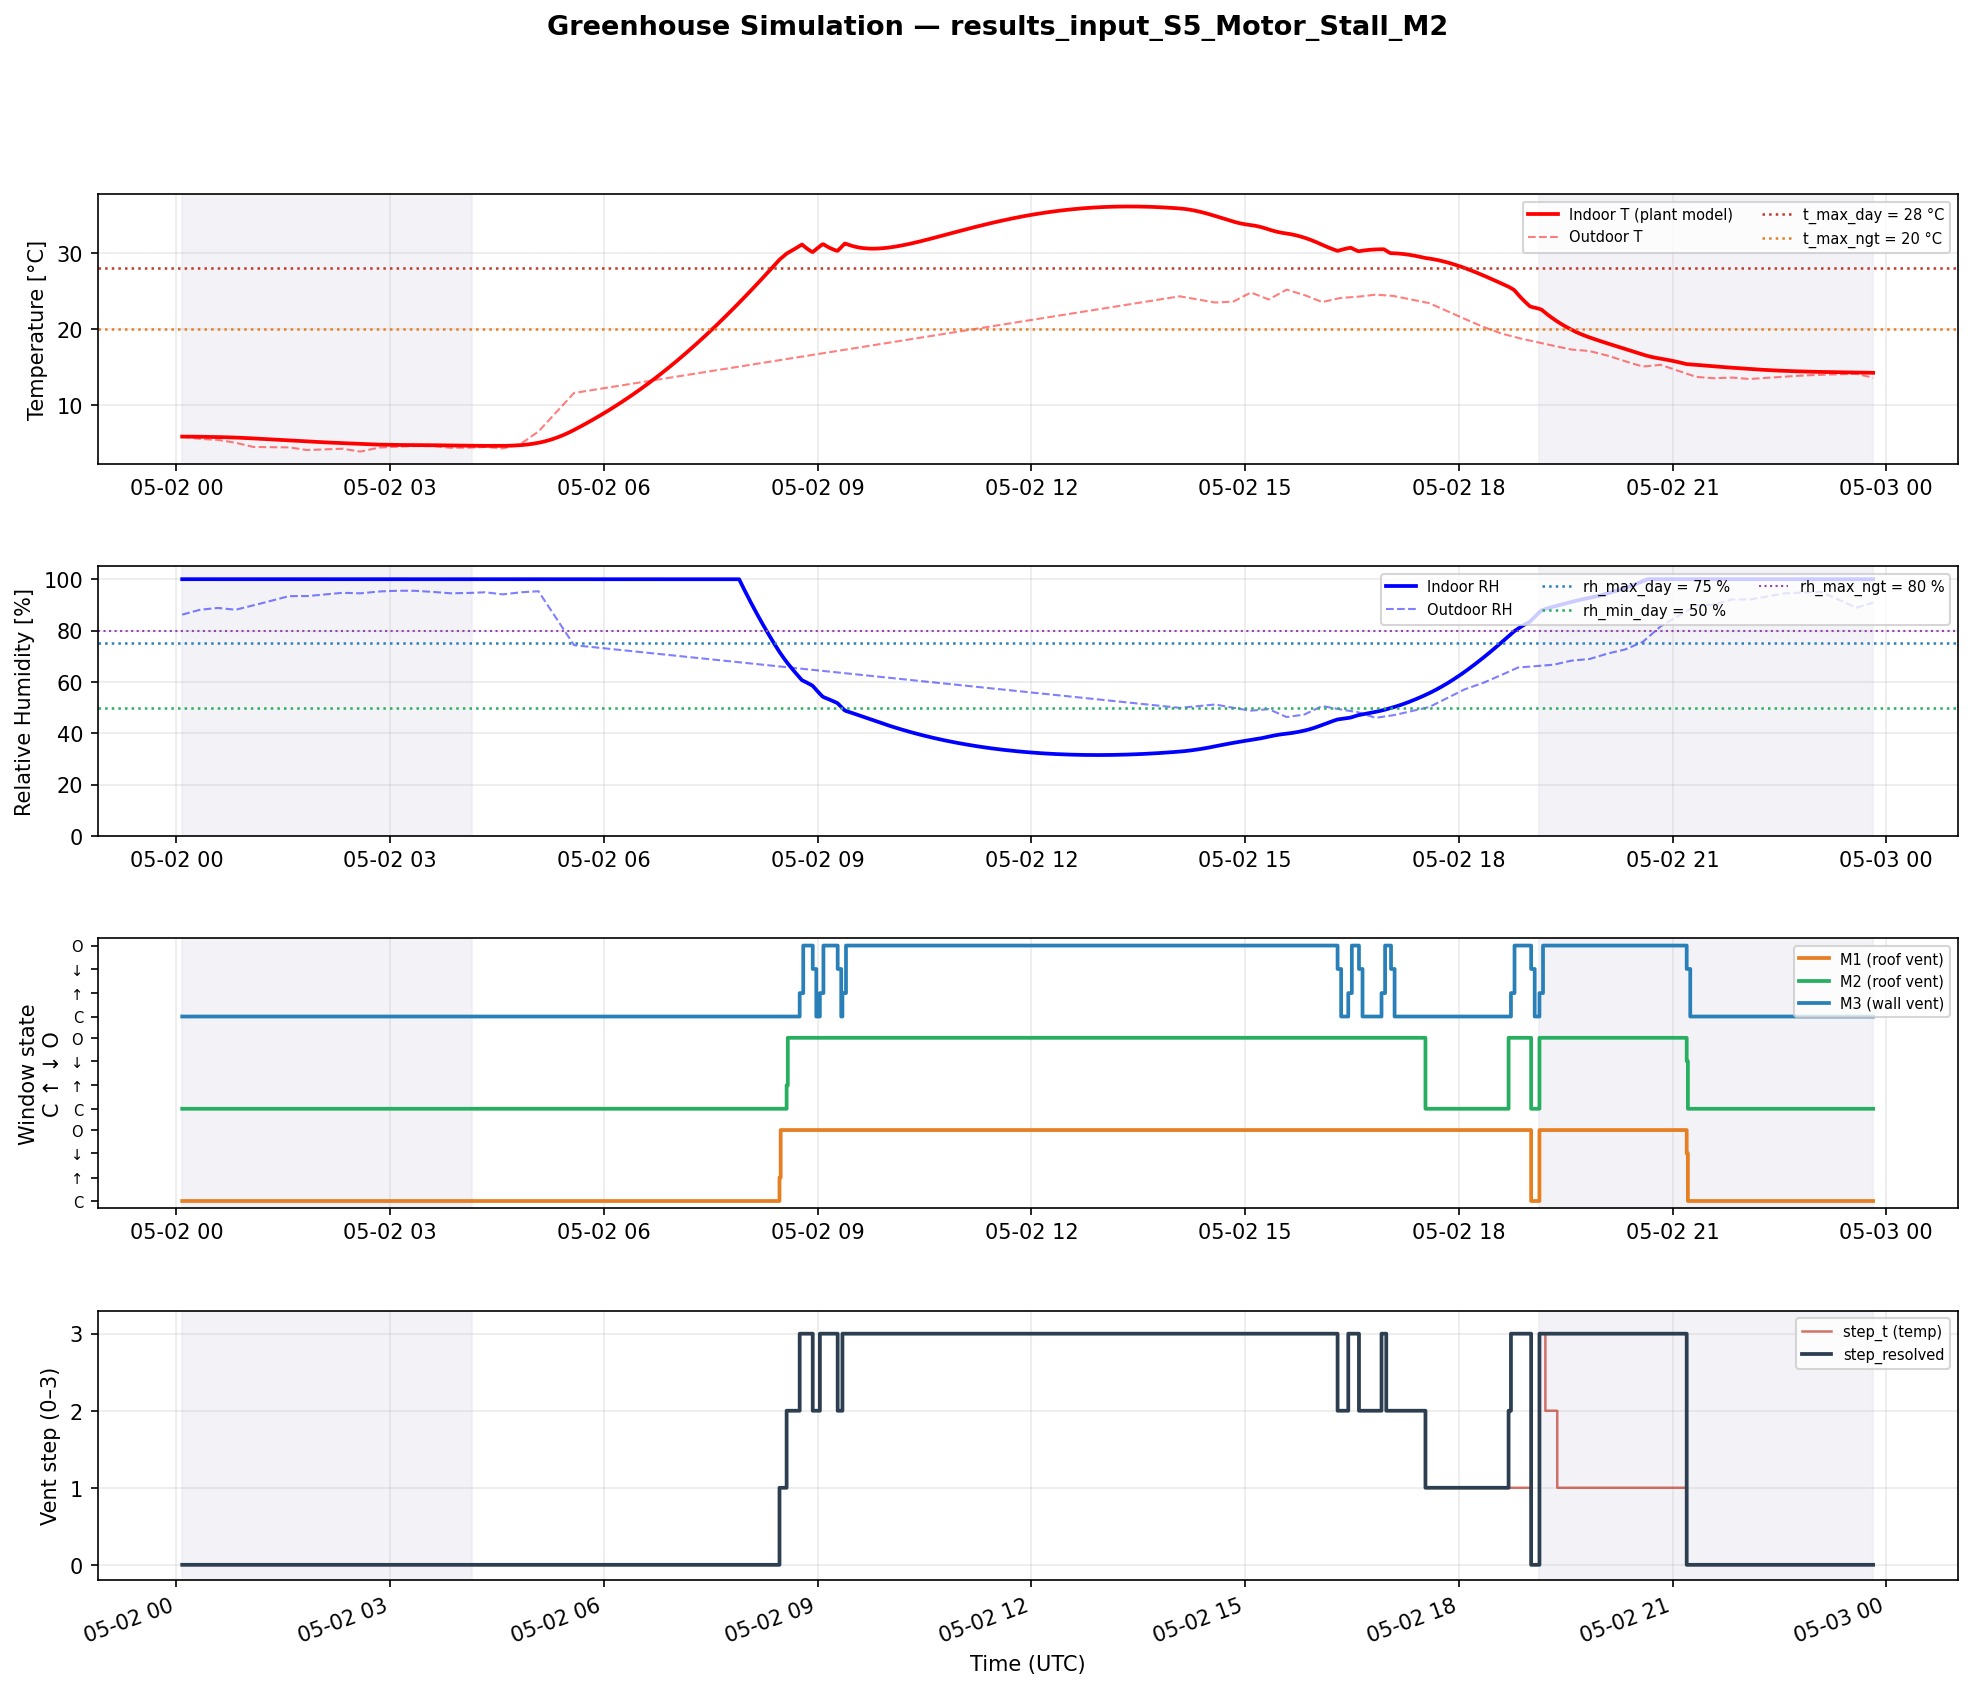

The data file committed next to this chart (first rows):
datetime, elapsed_s, T_in_C, RH_in_pct, T_out_C, RH_out_pct, t_avg_C, rh_avg_pct, M1_state, M2_state, M3_state, step_t, step_rh, step_resolved, is_daytime, wind_override
2026-05-02 00:04:54, 0, 5.83, 100.0, 5.83, 86.2, 6, 100, CLOSED, CLOSED, CLOSED, 0, 3, 0, 0, 0
2026-05-02 00:05:54, 60, 5.83, 100.0, 5.81, 86.3, 6, 100, CLOSED, CLOSED, CLOSED, 0, 3, 0, 0, 0
2026-05-02 00:06:54, 120, 5.83, 100.0, 5.79, 86.5, 6, 100, CLOSED, CLOSED, CLOSED, 0, 3, 0, 0, 0
2026-05-02 00:07:54, 180, 5.83, 100.0, 5.77, 86.6, 6, 100, CLOSED, CLOSED, CLOSED, 0, 3, 0, 0, 0
2026-05-02 00:08:54, 240, 5.83, 100.0, 5.75, 86.7, 6, 100, CLOSED, CLOSED, CLOSED, 0, 3, 0, 0, 0
2026-05-02 00:09:54, 300, 5.83, 100.0, 5.73, 86.8, 6, 100, CLOSED, CLOSED, CLOSED, 0, 3, 0, 0, 0
2026-05-02 00:10:54, 360, 5.83, 100.0, 5.71, 87.0, 6, 100, CLOSED, CLOSED, CLOSED, 0, 3, 0, 0, 0
2026-05-02 00:11:54, 420, 5.83, 100.0, 5.69, 87.1, 6, 100, CLOSED, CLOSED, CLOSED, 0, 3, 0, 0, 0
2026-05-02 00:12:54, 480, 5.82, 100.0, 5.67, 87.2, 6, 100, CLOSED, CLOSED, CLOSED, 0, 3, 0, 0, 0
2026-05-02 00:13:54, 540, 5.82, 100.0, 5.65, 87.3, 6, 100, CLOSED, CLOSED, CLOSED, 0, 3, 0, 0, 0
2026-05-02 00:14:54, 600, 5.82, 100.0, 5.62, 87.5, 6, 100, CLOSED, CLOSED, CLOSED, 0, 3, 0, 0, 0
2026-05-02 00:15:54, 660, 5.82, 100.0, 5.60, 87.6, 6, 100, CLOSED, CLOSED, CLOSED, 0, 3, 0, 0, 0
2026-05-02 00:16:54, 720, 5.82, 100.0, 5.58, 87.7, 6, 100, CLOSED, CLOSED, CLOSED, 0, 3, 0, 0, 0
2026-05-02 00:17:54, 780, 5.82, 100.0, 5.56, 87.8, 6, 100, CLOSED, CLOSED, CLOSED, 0, 3, 0, 0, 0
2026-05-02 00:18:54, 840, 5.81, 100.0, 5.54, 88.0, 6, 100, CLOSED, CLOSED, CLOSED, 0, 3, 0, 0, 0
2026-05-02 00:19:54, 900, 5.81, 100.0, 5.52, 88.1, 6, 100, CLOSED, CLOSED, CLOSED, 0, 3, 0, 0, 0
2026-05-02 00:20:54, 960, 5.81, 100.0, 5.51, 88.1, 6, 100, CLOSED, CLOSED, CLOSED, 0, 3, 0, 0, 0
2026-05-02 00:21:54, 1020, 5.81, 100.0, 5.50, 88.2, 6, 100, CLOSED, CLOSED, CLOSED, 0, 3, 0, 0, 0
2026-05-02 00:22:54, 1080, 5.80, 100.0, 5.50, 88.2, 6, 100, CLOSED, CLOSED, CLOSED, 0, 3, 0, 0, 0
2026-05-02 00:23:54, 1140, 5.80, 100.0, 5.49, 88.3, 6, 100, CLOSED, CLOSED, CLOSED, 0, 3, 0, 0, 0
2026-05-02 00:24:54, 1200, 5.80, 100.0, 5.48, 88.3, 6, 100, CLOSED, CLOSED, CLOSED, 0, 3, 0, 0, 0
2026-05-02 00:25:54, 1260, 5.80, 100.0, 5.47, 88.4, 6, 100, CLOSED, CLOSED, CLOSED, 0, 3, 0, 0, 0
2026-05-02 00:26:54, 1320, 5.79, 100.0, 5.46, 88.4, 6, 100, CLOSED, CLOSED, CLOSED, 0, 3, 0, 0, 0
2026-05-02 00:27:54, 1380, 5.79, 100.0, 5.46, 88.5, 6, 100, CLOSED, CLOSED, CLOSED, 0, 3, 0, 0, 0
2026-05-02 00:28:54, 1440, 5.79, 100.0, 5.45, 88.5, 6, 100, CLOSED, CLOSED, CLOSED, 0, 3, 0, 0, 0
2026-05-02 00:29:54, 1500, 5.78, 100.0, 5.44, 88.6, 6, 100, CLOSED, CLOSED, CLOSED, 0, 3, 0, 0, 0
2026-05-02 00:30:54, 1560, 5.78, 100.0, 5.43, 88.6, 6, 100, CLOSED, CLOSED, CLOSED, 0, 3, 0, 0, 0
2026-05-02 00:31:54, 1620, 5.78, 100.0, 5.42, 88.7, 6, 100, CLOSED, CLOSED, CLOSED, 0, 3, 0, 0, 0
2026-05-02 00:32:54, 1680, 5.78, 100.0, 5.42, 88.7, 6, 100, CLOSED, CLOSED, CLOSED, 0, 3, 0, 0, 0
2026-05-02 00:33:54, 1740, 5.77, 100.0, 5.41, 88.8, 6, 100, CLOSED, CLOSED, CLOSED, 0, 3, 0, 0, 0
2026-05-02 00:34:54, 1800, 5.77, 100.0, 5.40, 88.8, 6, 100, CLOSED, CLOSED, CLOSED, 0, 3, 0, 0, 0
2026-05-02 00:35:54, 1860, 5.77, 100.0, 5.37, 88.8, 6, 100, CLOSED, CLOSED, CLOSED, 0, 3, 0, 0, 0
2026-05-02 00:36:54, 1920, 5.76, 100.0, 5.35, 88.7, 6, 100, CLOSED, CLOSED, CLOSED, 0, 3, 0, 0, 0
2026-05-02 00:37:54, 1980, 5.76, 100.0, 5.32, 88.7, 6, 100, CLOSED, CLOSED, CLOSED, 0, 3, 0, 0, 0
2026-05-02 00:38:54, 2040, 5.76, 100.0, 5.30, 88.6, 6, 100, CLOSED, CLOSED, CLOSED, 0, 3, 0, 0, 0
2026-05-02 00:39:54, 2100, 5.75, 100.0, 5.27, 88.6, 6, 100, CLOSED, CLOSED, CLOSED, 0, 3, 0, 0, 0
2026-05-02 00:40:54, 2160, 5.75, 100.0, 5.25, 88.5, 6, 100, CLOSED, CLOSED, CLOSED, 0, 3, 0, 0, 0
2026-05-02 00:41:54, 2220, 5.74, 100.0, 5.22, 88.5, 6, 100, CLOSED, CLOSED, CLOSED, 0, 3, 0, 0, 0
2026-05-02 00:42:54, 2280, 5.74, 100.0, 5.20, 88.4, 6, 100, CLOSED, CLOSED, CLOSED, 0, 3, 0, 0, 0
2026-05-02 00:43:54, 2340, 5.73, 100.0, 5.17, 88.4, 6, 100, CLOSED, CLOSED, CLOSED, 0, 3, 0, 0, 0
2026-05-02 00:44:54, 2400, 5.73, 100.0, 5.15, 88.3, 6, 100, CLOSED, CLOSED, CLOSED, 0, 3, 0, 0, 0
2026-05-02 00:45:54, 2460, 5.72, 100.0, 5.12, 88.3, 6, 100, CLOSED, CLOSED, CLOSED, 0, 3, 0, 0, 0
2026-05-02 00:46:54, 2520, 5.72, 100.0, 5.10, 88.2, 6, 100, CLOSED, CLOSED, CLOSED, 0, 3, 0, 0, 0
2026-05-02 00:47:54, 2580, 5.71, 100.0, 5.07, 88.2, 6, 100, CLOSED, CLOSED, CLOSED, 0, 3, 0, 0, 0
2026-05-02 00:48:54, 2640, 5.71, 100.0, 5.05, 88.1, 6, 100, CLOSED, CLOSED, CLOSED, 0, 3, 0, 0, 0
2026-05-02 00:49:54, 2700, 5.70, 100.0, 5.02, 88.1, 6, 100, CLOSED, CLOSED, CLOSED, 0, 3, 0, 0, 0
2026-05-02 00:50:54, 2760, 5.70, 100.0, 4.98, 88.2, 6, 100, CLOSED, CLOSED, CLOSED, 0, 3, 0, 0, 0
2026-05-02 00:51:54, 2820, 5.69, 100.0, 4.95, 88.3, 6, 100, CLOSED, CLOSED, CLOSED, 0, 3, 0, 0, 0
2026-05-02 00:52:54, 2880, 5.68, 100.0, 4.91, 88.4, 6, 100, CLOSED, CLOSED, CLOSED, 0, 3, 0, 0, 0
2026-05-02 00:53:54, 2940, 5.68, 100.0, 4.87, 88.6, 6, 100, CLOSED, CLOSED, CLOSED, 0, 3, 0, 0, 0
2026-05-02 00:54:54, 3000, 5.67, 100.0, 4.83, 88.7, 6, 100, CLOSED, CLOSED, CLOSED, 0, 3, 0, 0, 0
2026-05-02 00:55:54, 3060, 5.66, 100.0, 4.80, 88.8, 6, 100, CLOSED, CLOSED, CLOSED, 0, 3, 0, 0, 0
2026-05-02 00:56:54, 3120, 5.66, 100.0, 4.76, 88.9, 6, 100, CLOSED, CLOSED, CLOSED, 0, 3, 0, 0, 0
2026-05-02 00:57:54, 3180, 5.65, 100.0, 4.72, 89.0, 6, 100, CLOSED, CLOSED, CLOSED, 0, 3, 0, 0, 0
2026-05-02 00:58:54, 3240, 5.64, 100.0, 4.68, 89.1, 6, 100, CLOSED, CLOSED, CLOSED, 0, 3, 0, 0, 0
2026-05-02 00:59:54, 3300, 5.63, 100.0, 4.65, 89.2, 6, 100, CLOSED, CLOSED, CLOSED, 0, 3, 0, 0, 0
2026-05-02 01:00:54, 3360, 5.62, 100.0, 4.61, 89.3, 6, 100, CLOSED, CLOSED, CLOSED, 0, 3, 0, 0, 0
2026-05-02 01:01:54, 3420, 5.62, 100.0, 4.57, 89.5, 6, 100, CLOSED, CLOSED, CLOSED, 0, 3, 0, 0, 0
2026-05-02 01:02:54, 3480, 5.61, 100.0, 4.53, 89.6, 6, 100, CLOSED, CLOSED, CLOSED, 0, 3, 0, 0, 0
2026-05-02 01:03:54, 3540, 5.60, 100.0, 4.50, 89.7, 6, 100, CLOSED, CLOSED, CLOSED, 0, 3, 0, 0, 0
... 1,365 more rows
